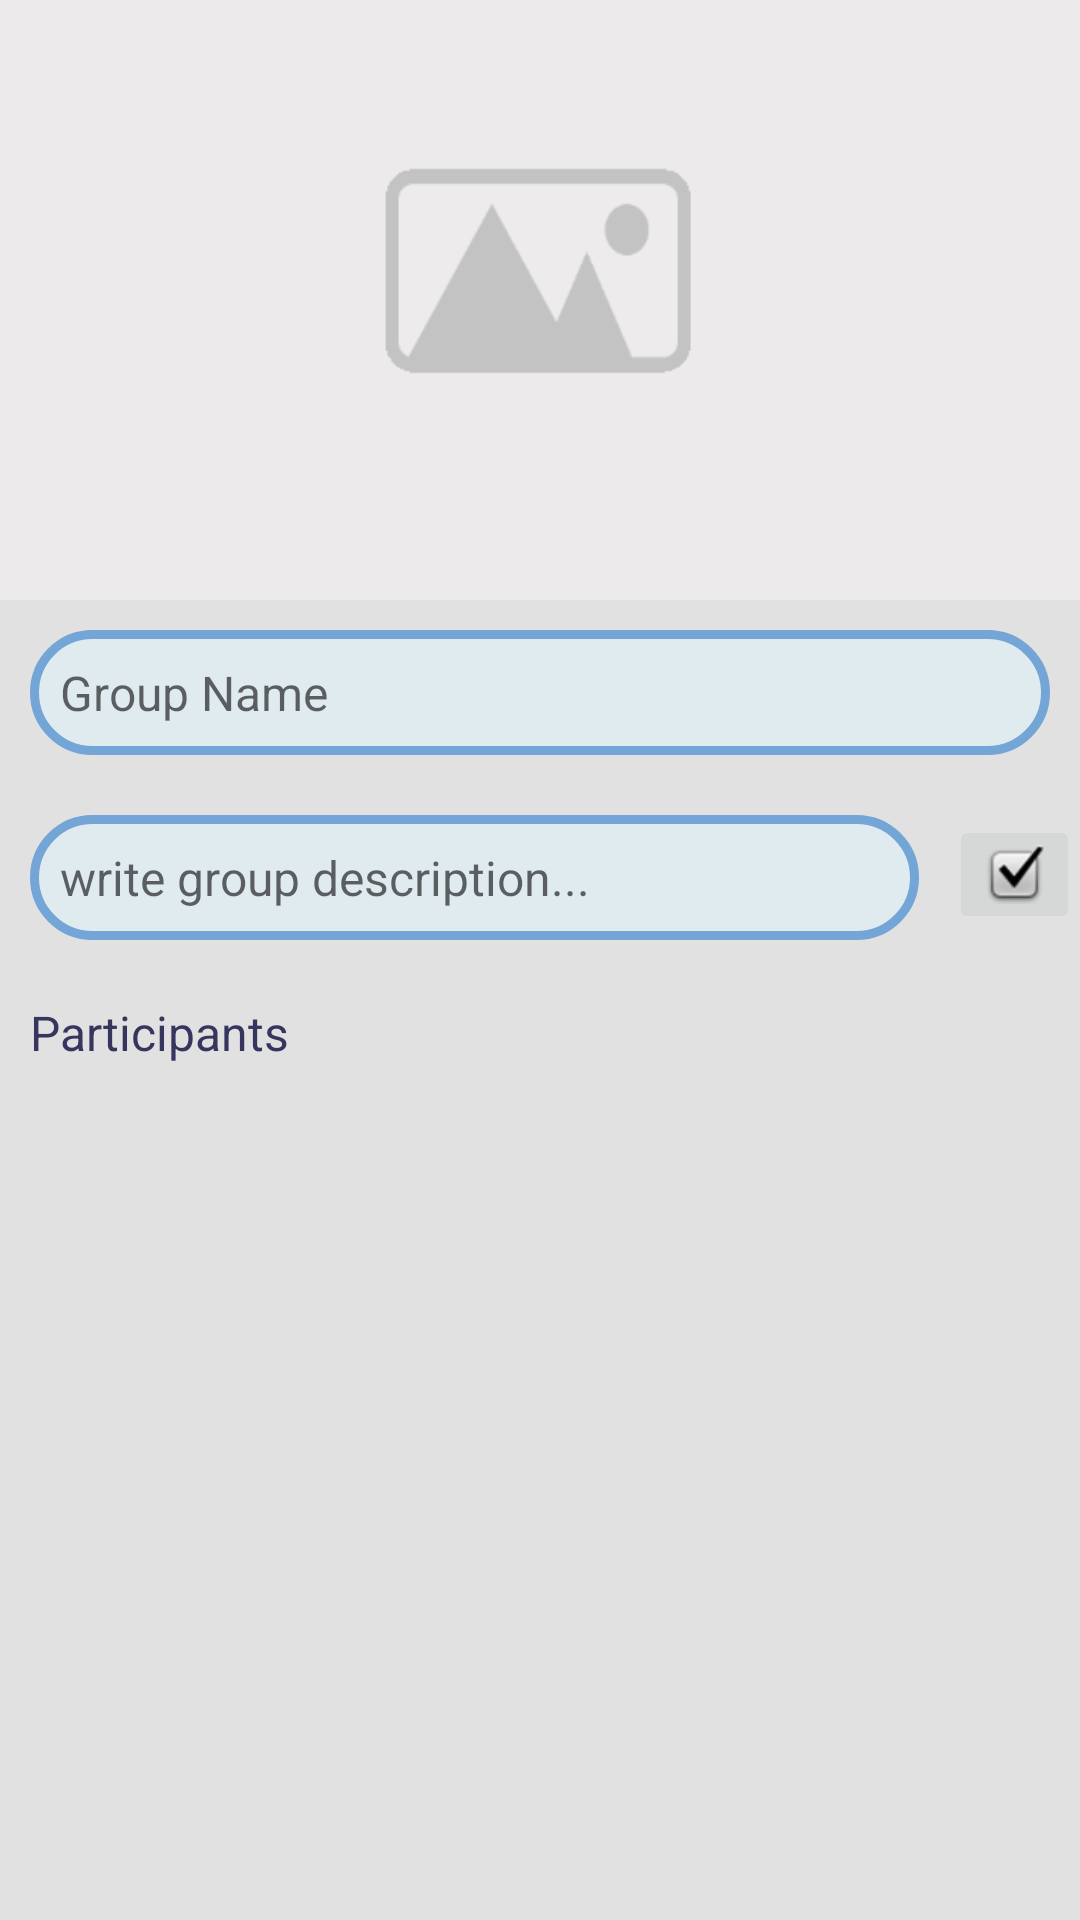

Layout XML and referenced resources for this Android screen:
<!-- AndroidManifest.xml: application theme Theme.GroupAlarmSync -->
<!-- res/layout/activity_group_members.xml -->
<?xml version="1.0" encoding="utf-8"?>
<RelativeLayout xmlns:android="http://schemas.android.com/apk/res/android"
    xmlns:app="http://schemas.android.com/apk/res-auto"
    xmlns:tools="http://schemas.android.com/tools"
    android:layout_width="match_parent"
    android:layout_height="match_parent"
    android:layout_marginStart="20dp"
    android:layout_marginLeft="20dp"
    android:layout_marginRight="20dp"
    android:layout_marginEnd="20dp"
    tools:context=".GroupMembersActivity">

    <ImageView
        android:id="@+id/groupImage"
        android:layout_width="match_parent"
        android:layout_height="wrap_content"
        android:layout_alignParentTop="true"
        android:adjustViewBounds="true"
        android:scaleType="fitXY"
        app:srcCompat="@drawable/wallpaper" />

    <LinearLayout
        android:layout_width="match_parent"
        android:layout_height="match_parent"
        android:layout_marginTop="200dp"
        android:layout_alignParentBottom="true"
        android:background="#E1E1E1"
        android:orientation="vertical">

        <TextView
            android:id="@+id/groupNameTextView"
            android:layout_width="match_parent"
            android:layout_height="wrap_content"
            android:background="@drawable/typing_design"
            android:ems="10"
            android:layout_margin="10dp"
            android:hint="Group Name"
            android:textSize="16dp"
            android:inputType="textPersonName"
            android:padding="10dp" />

        <LinearLayout
            android:layout_width="match_parent"
            android:layout_height="wrap_content"
            android:orientation="horizontal">

            <EditText
                android:id="@+id/groupDescriptionEditText"
                android:layout_width="match_parent"
                android:layout_height="wrap_content"
                android:layout_margin="10dp"
                android:layout_weight="1"
                android:background="@drawable/typing_design"
                android:ems="10"
                android:hint="write group description..."
                android:inputType="textPersonName"
                android:padding="10dp"
                android:textSize="16dp" />

            <ImageButton
                android:id="@+id/groupDecsriptionSaveBtn"
                android:layout_width="wrap_content"
                android:layout_height="wrap_content"
                android:layout_marginTop="10dp"
                android:layout_marginBottom="10dp"
                app:srcCompat="@android:drawable/checkbox_on_background" />

        </LinearLayout>

        <TextView
            android:id="@+id/textView4"
            android:layout_width="wrap_content"
            android:layout_height="wrap_content"
            android:textSize="16dp"
            android:layout_alignParentLeft="true"
            android:layout_margin="10dp"
            android:textColor="#35355E"
            android:text="Participants" />

        <androidx.recyclerview.widget.RecyclerView
            android:id="@+id/participantsRecyclerView"
            android:layout_width="match_parent"
            android:layout_height="match_parent"
            android:layout_margin="10dp" />

    </LinearLayout>
</RelativeLayout>
<!-- resources referenced by this layout -->
<resources>
  <!-- drawable typing_design (drawable) -->
  <?xml version="1.0" encoding="utf-8"?>
  <selector xmlns:android="http://schemas.android.com/apk/res/android">
      <item>
          <shape>
              <solid android:color="#E0EBEF"/>
  
              <corners
                  android:radius="20dp"/>
  
              <stroke
                  android:width="3dp"
                  android:color="#73A5D6"/>
          </shape>
      </item>
  </selector>
  <!-- drawable wallpaper: png bitmap (drawable-xhdpi, 5060 bytes) -->
  <style name="Theme.GroupAlarmSync" parent="Theme.MaterialComponents.DayNight.NoActionBar">
          
          <item name="colorPrimary">@color/purple_500</item>
          <item name="colorPrimaryVariant">@color/transparent</item>
          <item name="colorOnPrimary">@color/white</item>
          
          <item name="colorSecondary">@color/teal_200</item>
          <item name="colorSecondaryVariant">@color/teal_700</item>
          <item name="colorOnSecondary">@color/black</item>
          
          <item name="android:statusBarColor" tools:targetApi="l">?attr/colorPrimaryVariant</item>
          
      </style>
  <color name="purple_500">#FF6200EE</color>
  <color name="transparent">#00FFFFFF</color>
  <color name="white">#FFFFFFFF</color>
  <color name="teal_200">#0066FF</color>
  <color name="teal_700">#FF018786</color>
  <color name="black">#FF000000</color>
</resources>
